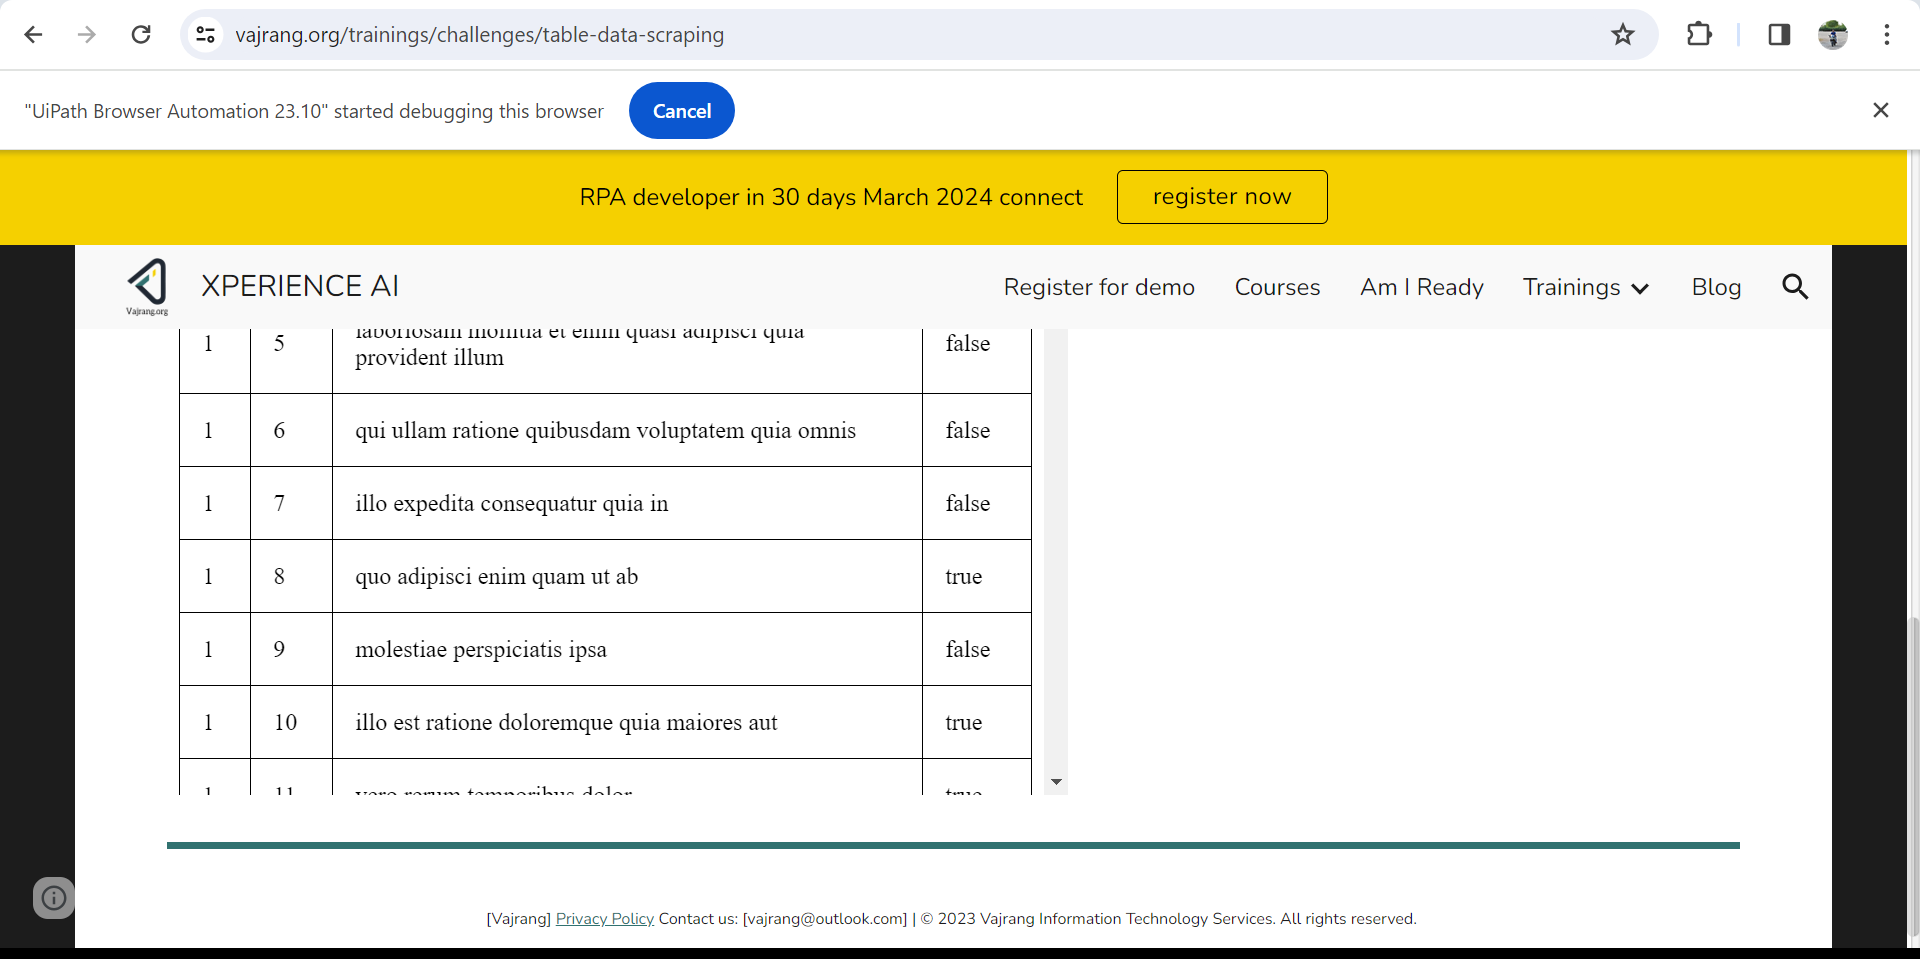
Task: Extract the data from vajrang.org
Workflow: Main

Step 1: get-text from the table in window 'XPERIENCE AI - Table Data Scraping' (chrome.exe)
